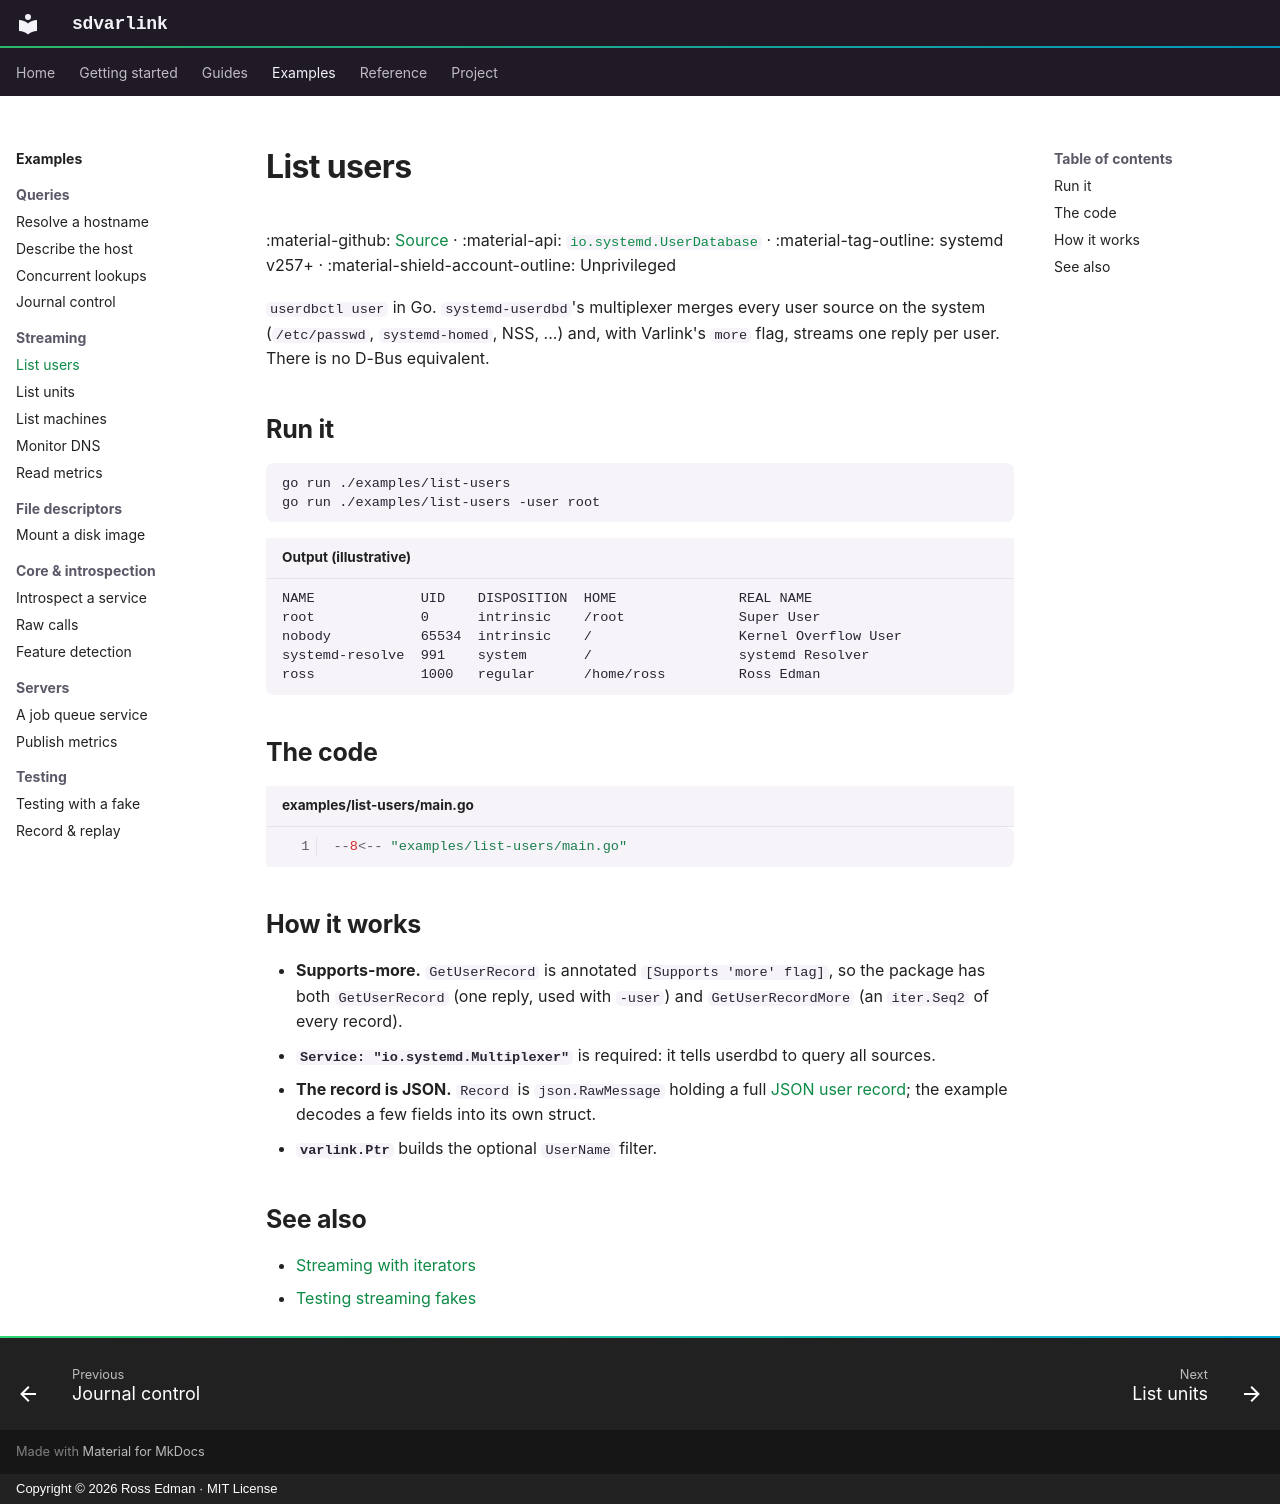

repository: rossedman/sdvarlink · page: examples/list-users/index.html · generator: mkdocs · copyright: Copyright © 2026 Ross Edman · MIT License

---
description: Stream every user record from systemd's userdb multiplexer, like userdbctl user.
---

# List users

:material-github: [Source](https://github.com/rossedman/sdvarlink/tree/main/examples/list-users) · :material-api: [`io.systemd.UserDatabase`](../reference/interfaces/userdatabase.md) · :material-tag-outline: systemd v257+ · :material-shield-account-outline: Unprivileged

`userdbctl user` in Go. `systemd-userdbd`'s multiplexer merges every user
source on the system (`/etc/passwd`, `systemd-homed`, NSS, ...) and, with
Varlink's `more` flag, streams one reply per user. There is no D-Bus equivalent.

## Run it

```sh
go run ./examples/list-users
go run ./examples/list-users -user root
```

```text title="Output (illustrative)"
NAME             UID    DISPOSITION  HOME               REAL NAME
root             0      intrinsic    /root              Super User
nobody           65534  intrinsic    /                  Kernel Overflow User
systemd-resolve  991    system       /                  systemd Resolver
ross             1000   regular      /home/ross         Ross Edman
```

## The code

```go title="examples/list-users/main.go" linenums="1" hl_lines="36 48 58"
--8<-- "examples/list-users/main.go"
```

## How it works

- **Supports-more.** `GetUserRecord` is annotated `[Supports 'more' flag]`, so
  the package has both `GetUserRecord` (one reply, used with `-user`) and
  `GetUserRecordMore` (an `iter.Seq2` of every record).
- **`Service: "io.systemd.Multiplexer"`** is required: it tells userdbd to
  query all sources.
- **The record is JSON.** `Record` is `json.RawMessage` holding a full
  [JSON user record](https://systemd.io/USER_RECORD/); the example decodes a few
  fields into its own struct.
- **`varlink.Ptr`** builds the optional `UserName` filter.

## See also

- [Streaming with iterators](../guides/streaming.md)
- [Testing streaming fakes](../guides/testing.md#streaming-fakes)
